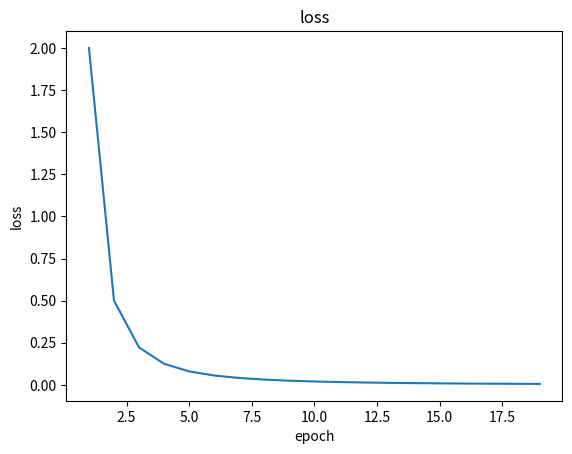

This figure's Python source:
'''
在matplotlib中画图有两种显示模式：

（1）阻塞模式，即必须利用plt.show()显示图片，且图片关闭之前代码将阻塞在该行。

（2）交互模式，即plt.plot()后立马显示图片，且不阻塞代码的继续运行。

Matplotlib中默认是使用阻塞模式。看一下这里用到的matplotlib中的几个函数：

plt.ion()：打开交互模式
plt.ioff()：关闭交互模式
plt.clf()：清除当前的Figure对象
plt.cla()：清除当前的Axes对象
plt.pause()：暂停功能 # 测试只用plt.pause()就可以实现动态图，原因未知
'''

import matplotlib.pyplot as plt
x = list(range(1, 21))  # epoch array
loss = [2 / (i**2) for i in x]  # loss values array
plt.ion()
for i in range(1, len(x)):
    print("###",i)
    ix = x[:i]
    iy = loss[:i]
    plt.cla()
    plt.title("loss")
    plt.plot(ix, iy)
    plt.xlabel("epoch")
    plt.ylabel("loss")
    plt.pause(0.5)
plt.ioff()
plt.show()
